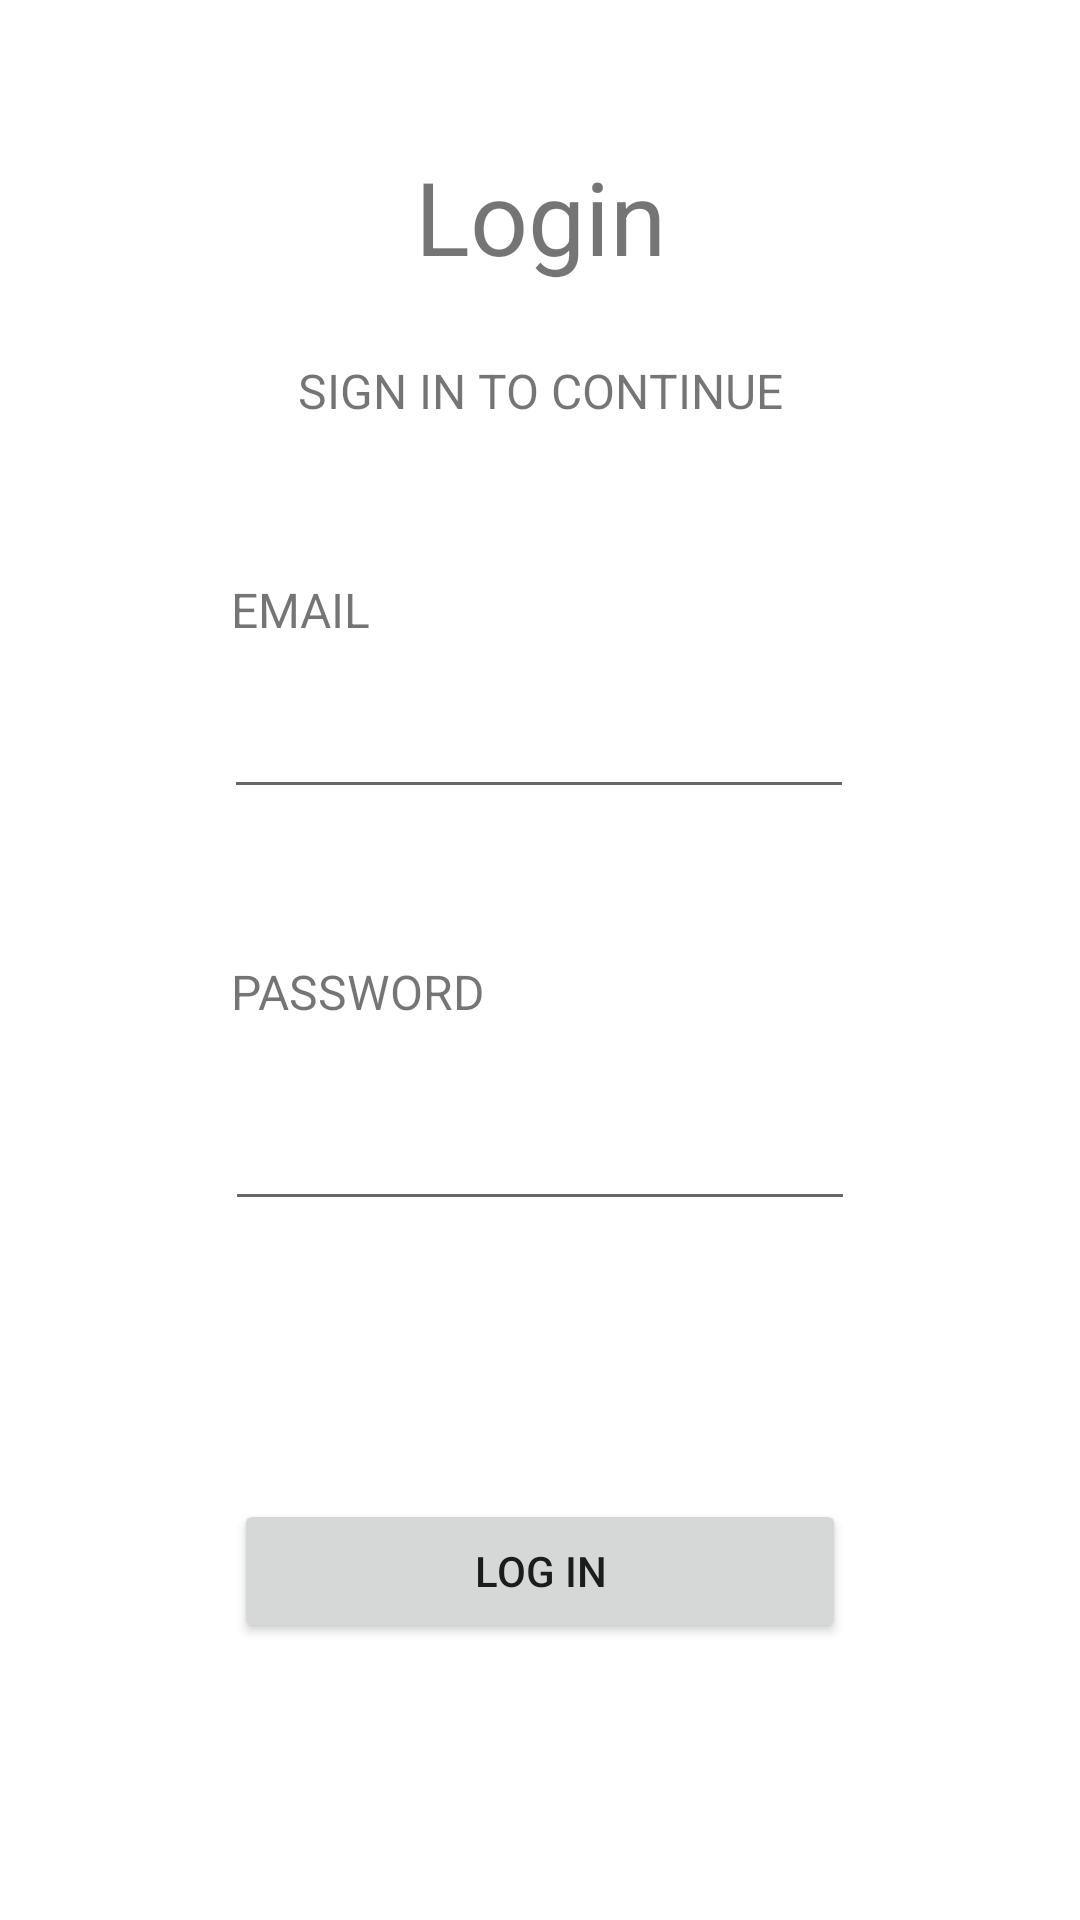

Produce the Android XML layout that renders to this screen, including the resource entries it uses.
<!-- AndroidManifest.xml: application theme Theme.KiddieCash2 -->
<!-- res/layout/activity_main.xml -->
<?xml version="1.0" encoding="utf-8"?>
<androidx.constraintlayout.widget.ConstraintLayout xmlns:android="http://schemas.android.com/apk/res/android"
    xmlns:app="http://schemas.android.com/apk/res-auto"
    xmlns:tools="http://schemas.android.com/tools"
    android:layout_width="match_parent"
    android:layout_height="match_parent"
    tools:context=".MainActivity">

    <FrameLayout
        android:id="@+id/Frame"
        android:layout_width="match_parent"
        android:layout_height="600dp"
        tools:ignore="MissingConstraints">

    </FrameLayout>

    <TextView
        android:id="@+id/textView4"
        android:layout_width="187dp"
        android:layout_height="25dp"
        android:text="PASSWORD"
        android:textAlignment="viewStart"
        android:textSize="16sp"
        app:layout_constraintBottom_toBottomOf="parent"
        app:layout_constraintEnd_toEndOf="parent"
        app:layout_constraintHorizontal_bias="0.446"
        app:layout_constraintStart_toStartOf="parent"
        app:layout_constraintTop_toBottomOf="@+id/textView2"
        app:layout_constraintVertical_bias="0.425" />

    <TextView
        android:id="@+id/textView3"
        android:layout_width="187dp"
        android:layout_height="25dp"
        android:text="EMAIL"
        android:textAlignment="viewStart"
        android:textSize="16sp"
        app:layout_constraintBottom_toBottomOf="parent"
        app:layout_constraintEnd_toEndOf="parent"
        app:layout_constraintHorizontal_bias="0.446"
        app:layout_constraintStart_toStartOf="parent"
        app:layout_constraintTop_toBottomOf="@+id/textView2"
        app:layout_constraintVertical_bias="0.177" />

    <TextView
        android:id="@+id/textView2"
        android:layout_width="108dp"
        android:layout_height="52dp"
        android:text="Login"
        android:textAlignment="center"
        android:textSize="34sp"
        app:layout_constraintBottom_toBottomOf="parent"
        app:layout_constraintLeft_toLeftOf="parent"
        app:layout_constraintRight_toRightOf="parent"
        app:layout_constraintTop_toTopOf="parent"
        app:layout_constraintVertical_bias="0.084" />

    <TextView
        android:id="@+id/textView"
        android:layout_width="187dp"
        android:layout_height="25dp"
        android:text="SIGN IN TO CONTINUE"
        android:textAlignment="center"
        android:textSize="16sp"
        app:layout_constraintBottom_toBottomOf="parent"
        app:layout_constraintEnd_toEndOf="parent"
        app:layout_constraintStart_toStartOf="parent"
        app:layout_constraintTop_toBottomOf="@+id/textView2"
        app:layout_constraintVertical_bias="0.035" />

    <EditText
        android:id="@+id/editTextTextEmailAddress"
        android:layout_width="wrap_content"
        android:layout_height="wrap_content"
        android:ems="10"
        android:inputType="textEmailAddress"
        app:layout_constraintBottom_toTopOf="@+id/textView4"
        app:layout_constraintEnd_toEndOf="parent"
        app:layout_constraintHorizontal_bias="0.497"
        app:layout_constraintStart_toStartOf="parent"
        app:layout_constraintTop_toBottomOf="@+id/textView3"
        app:layout_constraintVertical_bias="0.178" />

    <EditText
        android:id="@+id/editTextTextPassword"
        android:layout_width="wrap_content"
        android:layout_height="wrap_content"
        android:ems="10"
        android:inputType="textPassword"
        app:layout_constraintBottom_toBottomOf="parent"
        app:layout_constraintEnd_toEndOf="parent"
        app:layout_constraintStart_toStartOf="parent"
        app:layout_constraintTop_toBottomOf="@+id/textView4"
        app:layout_constraintVertical_bias="0.083" />

    <Button
        android:id="@+id/fragmentbtn1"
        android:layout_width="204dp"
        android:layout_height="48dp"
        android:text="Log in"
        app:layout_constraintBottom_toBottomOf="parent"
        app:layout_constraintEnd_toEndOf="parent"
        app:layout_constraintStart_toStartOf="parent"
        app:layout_constraintTop_toBottomOf="@+id/editTextTextPassword" />

</androidx.constraintlayout.widget.ConstraintLayout>
<!-- resources referenced by this layout -->
<resources>
  <style name="Theme.KiddieCash2" parent="Theme.MaterialComponents.DayNight.DarkActionBar">
          
          <item name="colorPrimary">@color/purple_500</item>
          <item name="colorPrimaryVariant">@color/purple_700</item>
          <item name="colorOnPrimary">@color/white</item>
          
          <item name="colorSecondary">@color/teal_200</item>
          <item name="colorSecondaryVariant">@color/teal_700</item>
          <item name="colorOnSecondary">@color/black</item>
          
          <item name="android:statusBarColor" tools:targetApi="l">?attr/colorPrimaryVariant</item>
          
      </style>
  <color name="purple_500">#FF6200EE</color>
  <color name="purple_700">#FF3700B3</color>
  <color name="white">#FFFFFFFF</color>
  <color name="teal_200">#FF03DAC5</color>
  <color name="teal_700">#FF018786</color>
  <color name="black">#FF000000</color>
</resources>
